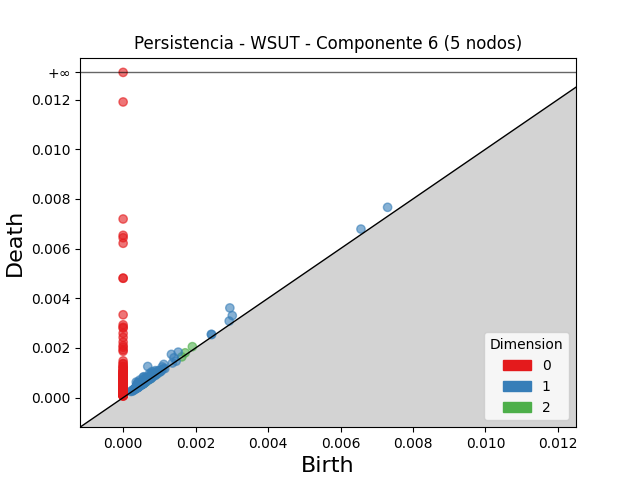

Values plotted in this chart, from the file beside it:
dimension, birth, death
2, 0.001911, 0.002052
2, 0.001713, 0.001805
2, 0.0008717, 0.0009412
2, 0.0005913, 0.0006522
2, 0.0005468, 0.0005933
2, 0.0005672, 0.0006082
2, 0.0005919, 0.0006217
2, 0.0007611, 0.0007879
2, 0.0009304, 0.000954
2, 0.001619, 0.001641
2, 0.0006349, 0.0006484
2, 0.0007424, 0.0007523
2, 0.0005662, 0.0005755
2, 0.0006311, 0.0006364
2, 0.0005605, 0.0005617
1, 0.002945, 0.003612
1, 0.0006793, 0.001254
1, 0.001333, 0.001742
1, 0.007299, 0.007662
1, 0.001521, 0.001832
1, 0.003013, 0.003303
1, 0.0005529, 0.000822
1, 0.0003625, 0.0006272
1, 0.0005782, 0.0008424
1, 0.0004572, 0.0007074
1, 0.0008021, 0.001049
1, 0.0007305, 0.0009761
1, 0.006564, 0.006786
1, 0.001122, 0.001339
1, 0.000411, 0.0006214
1, 0.0007669, 0.0009767
1, 0.001404, 0.001604
1, 0.0008904, 0.001088
1, 0.0006325, 0.0008059
1, 0.0006144, 0.0007864
1, 0.0006257, 0.0007904
1, 0.001079, 0.001236
1, 0.002927, 0.003083
1, 0.0003927, 0.0005468
1, 0.0003976, 0.0005425
1, 0.0008826, 0.001017
1, 0.0004611, 0.0005886
1, 0.0005018, 0.0006293
1, 0.0004351, 0.0005598
1, 0.0008496, 0.0009741
1, 0.0007825, 0.0009069
1, 0.0006179, 0.00074
1, 0.0005174, 0.0006339
1, 0.002436, 0.002551
1, 0.0003743, 0.0004872
1, 0.0009773, 0.001089
1, 0.0006241, 0.0007343
1, 0.0008269, 0.0009342
1, 0.0005278, 0.0006307
1, 0.0006073, 0.0007097
1, 0.0003867, 0.0004845
1, 0.000406, 0.0005024
1, 0.0005169, 0.000613
1, 0.002442, 0.002537
1, 0.0004194, 0.000507
... 607 more rows
